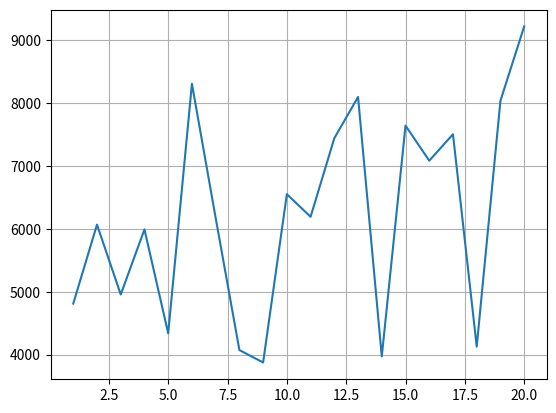

The script that saved this image:
import random as rd
import numpy as np

import matplotlib.pyplot as pypl

samples = range(1, 21)
salary = []

for s in samples:
    salary.append(rd.randint(3500, 9601))

print ("Average salary is " + str(np.round(np.mean(salary), 0)) + " PLN")
print ("Median salary is " + str(np.round(np.median(salary), 0)) + " PLN")

pypl.plot(samples, salary)
pypl.grid(True)
pypl.show()
